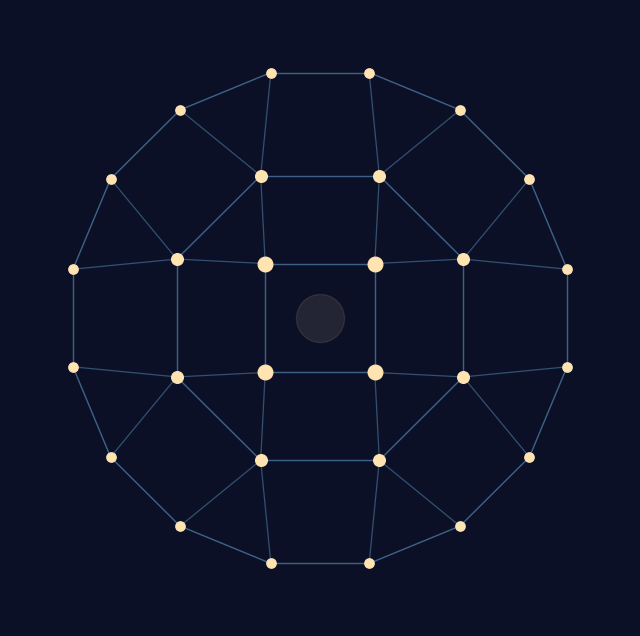

Write Python code to recreate this figure. (Note: this script raises an exception after producing the figure.)
import numpy as np
import matplotlib.pyplot as plt
from pathlib import Path

fig, ax = plt.subplots(figsize=(8, 8), dpi=150)
fig.patch.set_facecolor("#0b1026"); ax.set_facecolor("#0b1026")


def ring(r, k, s, off):
    p = [(r * np.cos(a), r * np.sin(a))
         for a in np.linspace(off, off + 2 * np.pi, k, endpoint=False)]
    for i in range(k):
        (x1, y1), (x2, y2) = p[i], p[(i + 1) % k]
        ax.plot([x1, x2], [y1, y2], c="#7ec8ff", alpha=.45, lw=1)
    for x, y in p:
        ax.scatter(x, y, s=s, c="#ffe3b0", zorder=3)
    return p


def fork(a, b):
    for i in range(len(a)):
        for j in (2 * i, 2 * i + 1):
            ax.plot([a[i][0], b[j][0]], [a[i][1], b[j][1]],
                    c="#7ec8ff", alpha=.35, lw=.9)


r1 = ring(2, 4, 110, np.pi / 4)
r2 = ring(4, 8, 70, np.pi / 8)
r3 = ring(6.5, 16, 45, np.pi / 16)
fork(r1, r2)
fork(r2, r3)
ax.scatter(0, 0, s=1200, c="#ffe3b0", alpha=.1, zorder=2)

ax.set_xlim(-8, 8); ax.set_ylim(-8, 8)
ax.set_xticks([]); ax.set_yticks([])
[sp.set_visible(False) for sp in ax.spines.values()]

out = Path(__file__).parent
fig.savefig(out / "my_mind_starweb.png", facecolor="#0b1026", bbox_inches="tight")

(out / "statement.txt").write_text(
    "如果要把自己的智力比作一样东西，我愿意把它比作一片有秩序的星网。"
    "每一颗星是一个知识点，它们并非杂乱地散落，而是沿着层层轨道排列："
    "内圈是根基性的核心知识，外圈是不断新学的领域，一圈比一圈辽阔。"
    "而思考就是星与星之间的连线——同轨道上的知识首尾呼应形成体系，"
    "每颗内圈的星都向外分出两条连线，连向更外圈的两颗新星，"
    "知识就这样一层层以倍增的方式生长、扩张。"
    "它不像一座已经完工、只等检索的图书馆，更像一片仍在被点亮的星空："
    "每弄懂一个新问题，就有一颗新星入轨，并与已有的星连成新的星座。"
    "这片星网也会有云雾飘过：疲惫、遗忘、偏见都会暂时遮住一些光；"
    "但只要保持好奇、不断学习，轨道就会一圈圈向外生长，"
    "整片网络能照亮的范围也会越来越大。"
    "所以在我看来，智力不是一个固定的分数，而是一张有秩序、会生长的网。",
    encoding="utf-8")
print("已保存: my_mind_starweb.png 和 statement.txt")
